Photos from the image-classification dataset "Data" in the GitHub repository gtmray/gesture_controlled_gaming. Its 3 classes are: down, left, right.

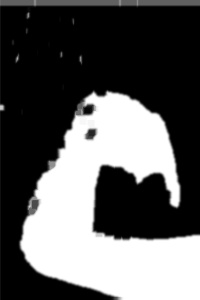
Label: down

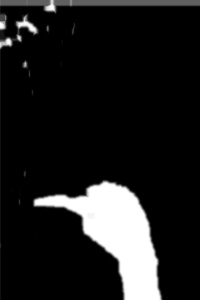
Label: left

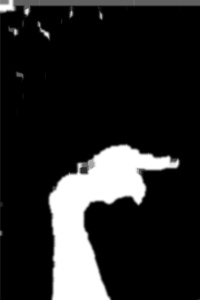
Label: right

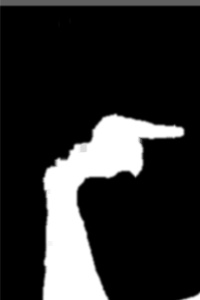
Label: right

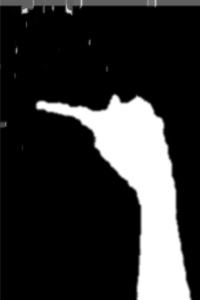
Label: left

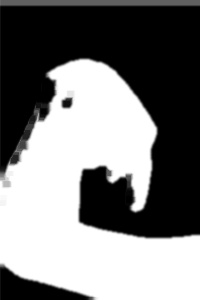
Label: down
